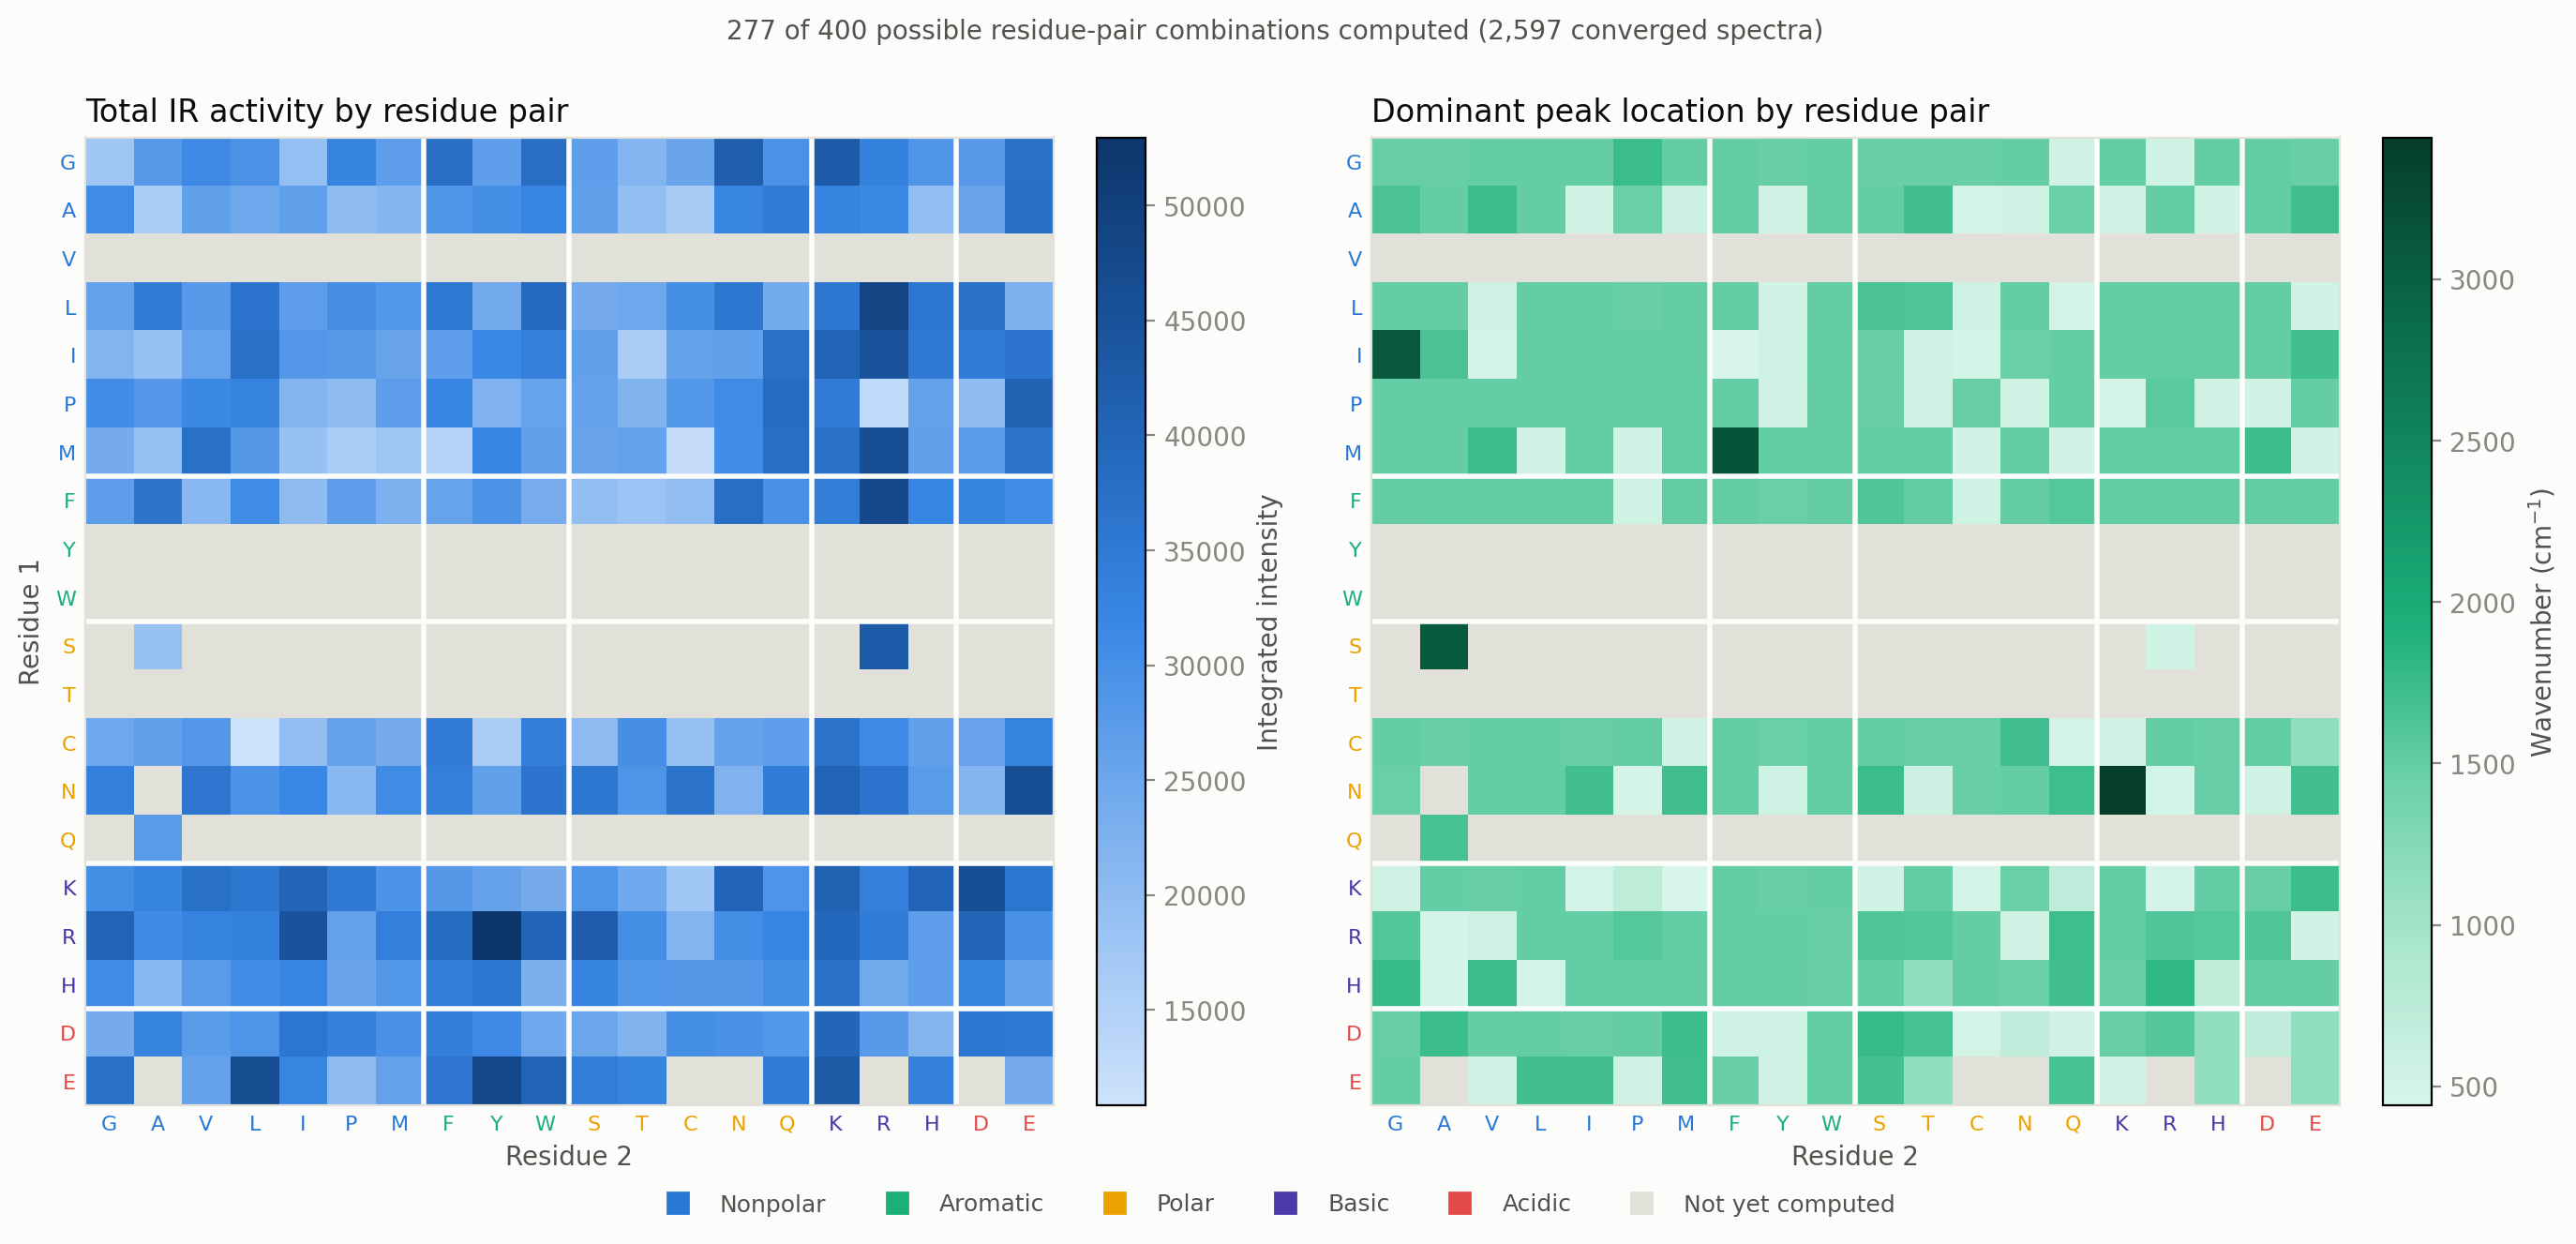

Python code for this plot:
import os
import numpy as np
import pandas as pd
import matplotlib.pyplot as plt
from matplotlib.colors import LinearSegmentedColormap

# The "amino_acid" column is a two-residue code (e.g. "AA", "AH", "RR") -
# a dipeptide, not a single category. With ~280 distinct pairs a legend or
# per-line color is useless, but the pair structure itself is a 20x20 grid:
# every cell is one (residue 1, residue 2) combination. This plots that grid
# directly instead of trying to force 280 categories into a line plot.

INPUT = "data/vibspectrum_broadened.csv"
OUTPUT_DIR = "matplot"
OUTPUT_FILE = os.path.join(OUTPUT_DIR, "aminoacid_overview_total.png")

BLUE_RAMP = ["#cde2fb", "#9ec5f4", "#6da7ec", "#3987e5", "#256abf", "#184f95", "#0d366b"]
BLUE_CMAP = LinearSegmentedColormap.from_list("blue_seq", BLUE_RAMP)
BLUE_CMAP.set_bad("#e1e0d9")  # no-data cells: gridline gray, not part of the scale

# Second heatmap shown alongside the first gets the next categorical slot's
# hue (aqua) instead of repeating blue, so the two metrics read as distinct
# sequential scales rather than one continued scale.
AQUA_RAMP = ["#d7f5ea", "#a9e6cd", "#6dd1ab", "#1baf7a", "#128a5f", "#0a6647", "#053d2b"]
AQUA_CMAP = LinearSegmentedColormap.from_list("aqua_seq", AQUA_RAMP)
AQUA_CMAP.set_bad("#e1e0d9")

INK_PRIMARY = "#0b0b0b"
INK_SECONDARY = "#52514e"
INK_MUTED = "#898781"
GRID = "#e1e0d9"
SURFACE = "#fcfcfb"

# Residues grouped by side-chain chemistry (categorical slots 1-5, fixed order),
# then concatenated into one 20-long axis order so the grid reads as five
# chemistry blocks instead of a flat alphabet.
GROUPS = [
    ("Nonpolar",  "G A V L I P M", "#2a78d6"),  # slot 1 blue
    ("Aromatic",  "F Y W",         "#1baf7a"),  # slot 2 aqua
    ("Polar",     "S T C N Q",     "#eda100"),  # slot 3 yellow
    ("Basic",     "K R H",         "#4a3aa7"),  # slot 5 violet
    ("Acidic",    "D E",           "#e34948"),  # slot 6 red
]
ORDER = [r for _, letters, _ in GROUPS for r in letters.split()]
RESIDUE_COLOR = {r: color for _, letters, color in GROUPS for r in letters.split()}


def load_pairs(path):
    df = pd.read_csv(path)
    df = df[df["converged"] == True]
    df = df[df["amino_acid"].astype(str).str.len() == 2].copy()
    df["res1"] = df["amino_acid"].str[0]
    df["res2"] = df["amino_acid"].str[1]
    spec_cols = sorted(
        (c for c in df.columns if c.startswith("spec_")),
        key=lambda c: int(c.split("_")[1]),
    )
    x = np.array([int(c.split("_")[1]) for c in spec_cols])
    return df, spec_cols, x


def build_grids(df, spec_cols, x):
    n = len(ORDER)
    total = np.full((n, n), np.nan)
    peak_pos = np.full((n, n), np.nan)
    counts = np.zeros((n, n), dtype=int)

    grouped = df.groupby(["res1", "res2"])
    for (r1, r2), group in grouped:
        if r1 not in RESIDUE_COLOR or r2 not in RESIDUE_COLOR:
            continue
        i, j = ORDER.index(r1), ORDER.index(r2)
        mean_spec = group[spec_cols].to_numpy(dtype=float).mean(axis=0)
        total[i, j] = np.trapezoid(mean_spec, x)
        peak_pos[i, j] = x[np.argmax(mean_spec)]
        counts[i, j] = len(group)

    return total, peak_pos, counts


def style_grid_axis(ax):
    n = len(ORDER)
    ax.set_xticks(range(n))
    ax.set_yticks(range(n))
    ax.set_xticklabels(ORDER, fontsize=8)
    ax.set_yticklabels(ORDER, fontsize=8)
    for tick, r in zip(ax.get_xticklabels(), ORDER):
        tick.set_color(RESIDUE_COLOR[r])
    for tick, r in zip(ax.get_yticklabels(), ORDER):
        tick.set_color(RESIDUE_COLOR[r])
    ax.tick_params(length=0)
    for spine in ax.spines.values():
        spine.set_color(GRID)
    # separators between chemistry blocks
    boundary = 0
    for _, letters, _ in GROUPS[:-1]:
        boundary += len(letters.split())
        ax.axhline(boundary - 0.5, color=SURFACE, linewidth=2)
        ax.axvline(boundary - 0.5, color=SURFACE, linewidth=2)


def main():
    df, spec_cols, x = load_pairs(INPUT)
    total, peak_pos, counts = build_grids(df, spec_cols, x)

    os.makedirs(OUTPUT_DIR, exist_ok=True)
    fig, (ax_total, ax_peak) = plt.subplots(1, 2, figsize=(14, 6.5))
    fig.patch.set_facecolor(SURFACE)

    im1 = ax_total.imshow(np.ma.masked_invalid(total), cmap=BLUE_CMAP)
    ax_total.set_title(
        "Total IR activity by residue pair", color=INK_PRIMARY, fontsize=12, loc="left",
    )
    style_grid_axis(ax_total)
    cbar1 = fig.colorbar(im1, ax=ax_total, fraction=0.046, pad=0.04)
    cbar1.set_label("Integrated intensity", color=INK_SECONDARY)
    cbar1.ax.tick_params(colors=INK_MUTED)

    im2 = ax_peak.imshow(np.ma.masked_invalid(peak_pos), cmap=AQUA_CMAP)
    ax_peak.set_title(
        "Dominant peak location by residue pair", color=INK_PRIMARY, fontsize=12, loc="left",
    )
    style_grid_axis(ax_peak)
    cbar2 = fig.colorbar(im2, ax=ax_peak, fraction=0.046, pad=0.04)
    cbar2.set_label("Wavenumber (cm$^{-1}$)", color=INK_SECONDARY)
    cbar2.ax.tick_params(colors=INK_MUTED)

    for ax in (ax_total, ax_peak):
        ax.set_xlabel("Residue 2", color=INK_SECONDARY)
    ax_total.set_ylabel("Residue 1", color=INK_SECONDARY)

    handles = [
        plt.Line2D([0], [0], marker="s", linestyle="", color=color, markersize=8, label=name)
        for name, _, color in GROUPS
    ]
    handles.append(
        plt.Line2D([0], [0], marker="s", linestyle="", color=GRID, markersize=8, label="Not yet computed")
    )
    fig.legend(
        handles=handles, loc="lower center", ncol=len(handles), frameon=False,
        fontsize=9, labelcolor=INK_SECONDARY, bbox_to_anchor=(0.5, -0.02),
    )

    n_pairs = int((counts > 0).sum())
    fig.suptitle(
        f"{n_pairs} of {len(ORDER)**2} possible residue-pair combinations computed "
        f"({df.shape[0]:,} converged spectra)",
        color=INK_SECONDARY, fontsize=10, y=0.98,
    )

    fig.tight_layout(rect=[0, 0.05, 1, 0.95])
    fig.savefig(OUTPUT_FILE, dpi=200, bbox_inches="tight", facecolor=SURFACE)
    plt.close(fig)
    print(f"Saved amino acid overview to {OUTPUT_FILE}")


if __name__ == "__main__":
    main()
